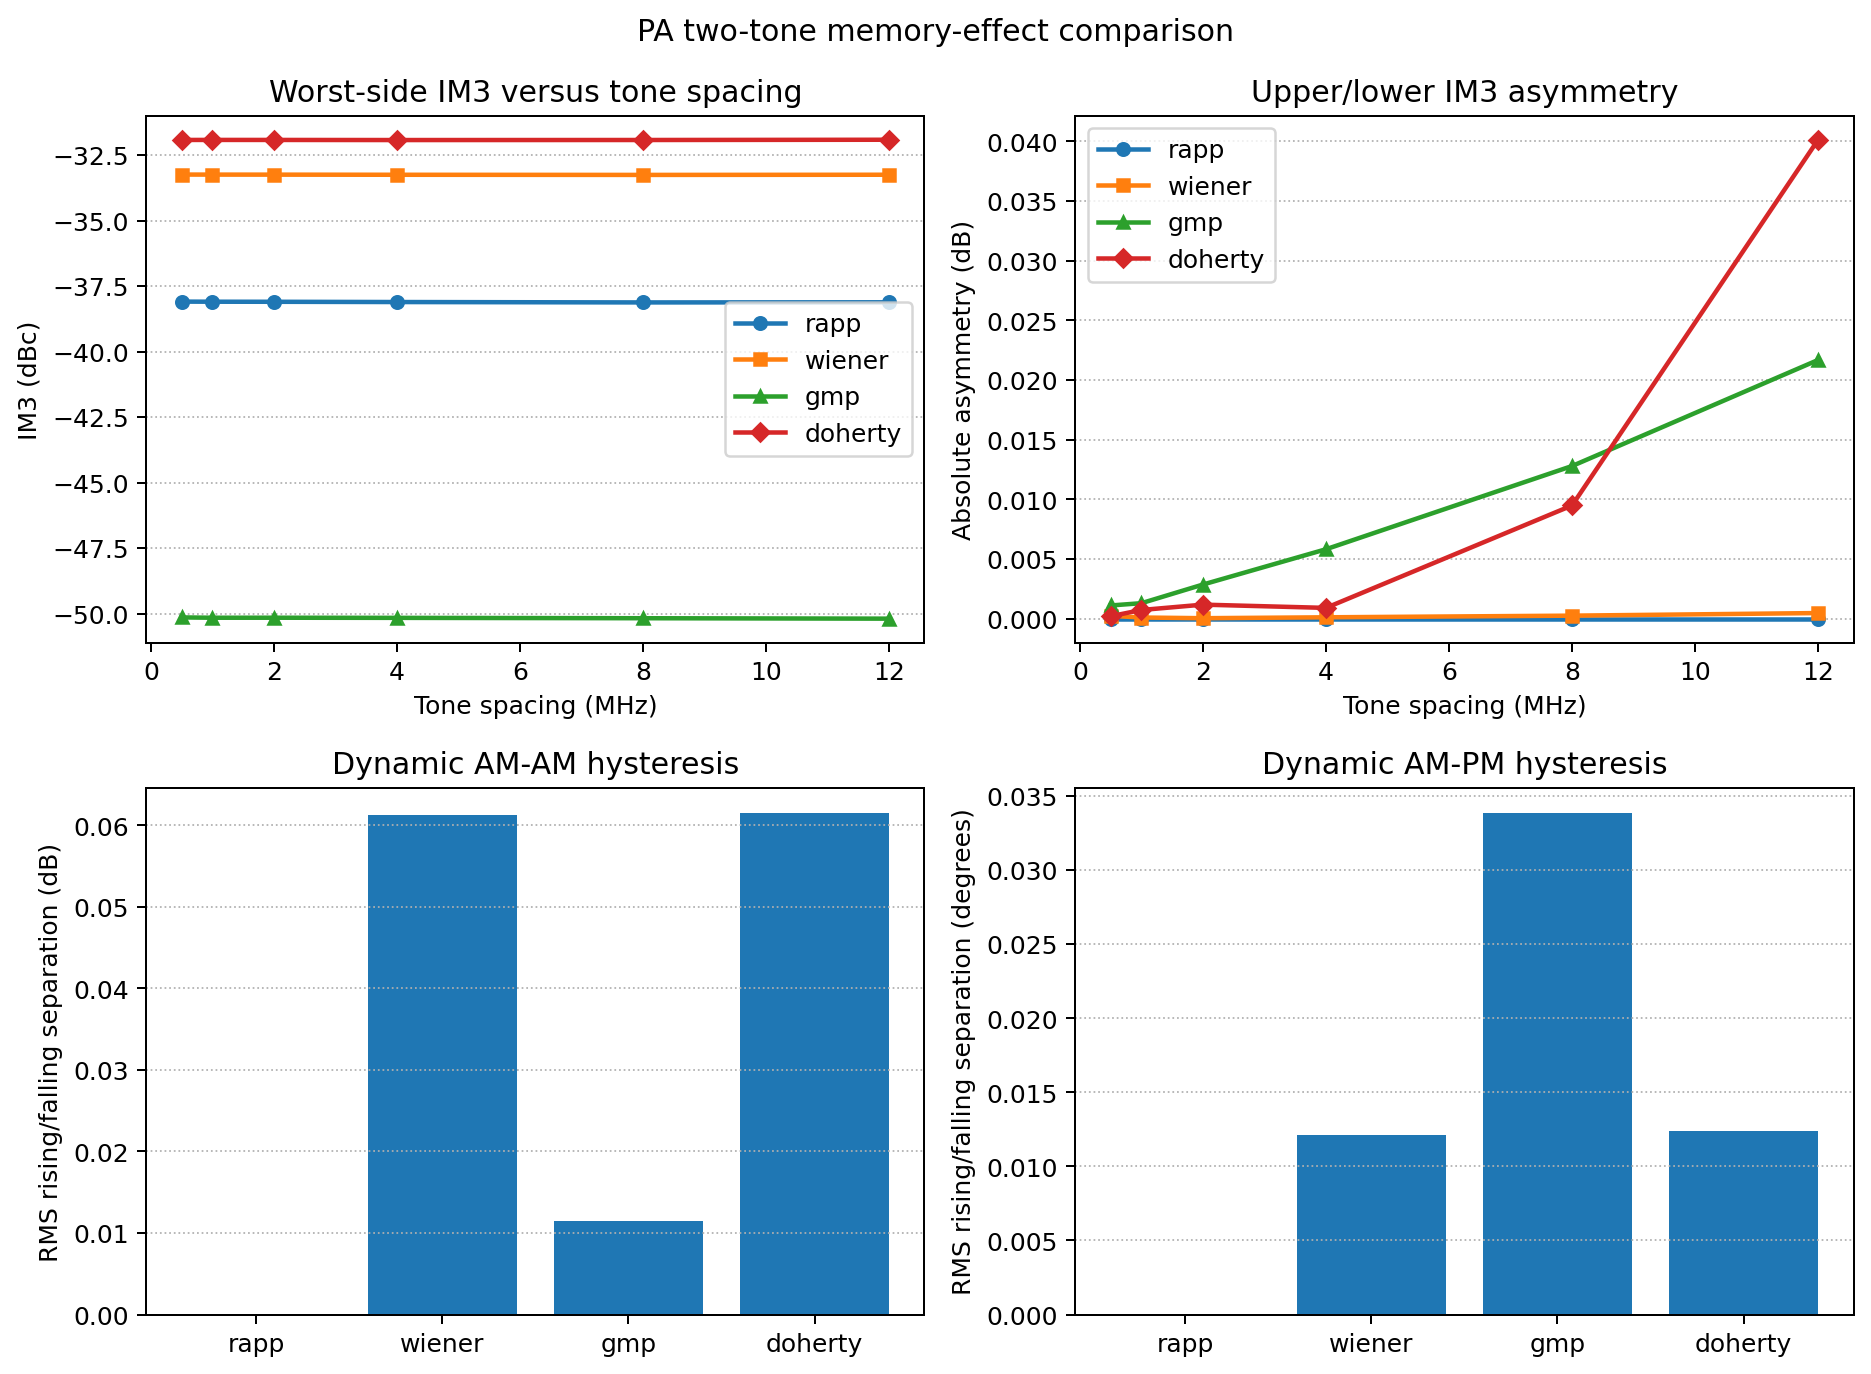

The table this chart was drawn from, first rows:
modelName, toneSpacingHz, outputPowerDbm, im3LowerDbc, im3UpperDbc, im3WorstDbc, im5WorstDbc, im7WorstDbc, im3AsymmetryDb
rapp, 500000, 19.85, -38.1, -38.1, -38.1, -48.42, -69.72, 0.0
rapp, 1000000, 19.81, -38.1, -38.1, -38.1, -48.42, -69.73, 7.105427357601002e-15
rapp, 2000000, 19.83, -38.1, -38.1, -38.1, -48.42, -69.73, 0.0
rapp, 4000000, 19.82, -38.11, -38.11, -38.11, -48.43, -69.73, 0.0
rapp, 8000000, 19.82, -38.13, -38.13, -38.13, -48.44, -69.73, 0.0
rapp, 12000000, 19.82, -38.12, -38.12, -38.12, -48.44, -69.73, 0.0
wiener, 500000, 20.13, -33.25, -33.25, -33.25, -45.72, -68.77, -0.0002359
wiener, 1000000, 20.08, -33.25, -33.25, -33.25, -45.72, -68.77, 9.531078514157798e-05
wiener, 2000000, 20.1, -33.25, -33.25, -33.25, -45.72, -68.77, 3.815199509915601e-05
wiener, 4000000, 20.09, -33.25, -33.25, -33.25, -45.73, -68.77, 0.0001129
wiener, 8000000, 20.09, -33.26, -33.26, -33.26, -45.74, -68.77, 0.0002515
wiener, 12000000, 20.1, -33.25, -33.25, -33.25, -45.73, -68.77, 0.0004687
gmp, 500000, 20.12, -50.15, -50.15, -50.15, -87.12, -128.3, -0.001104
gmp, 1000000, 20.08, -50.16, -50.16, -50.16, -87.23, -129.4, -0.001296
gmp, 2000000, 20.1, -50.16, -50.16, -50.16, -87.22, -129.5, -0.002858
gmp, 4000000, 20.09, -50.16, -50.17, -50.16, -87.23, -129.5, -0.005815
gmp, 8000000, 20.09, -50.18, -50.19, -50.18, -87.24, -129.6, -0.01279
gmp, 12000000, 20.09, -50.2, -50.22, -50.2, -87.28, -129.7, -0.02167
doherty, 500000, 20.11, -31.93, -31.93, -31.93, -46.06, -52.11, 0.0002025
doherty, 1000000, 20.06, -31.93, -31.92, -31.92, -46.05, -52.12, 0.0007264
doherty, 2000000, 20.08, -31.93, -31.93, -31.93, -46.05, -52.12, 0.001175
doherty, 4000000, 20.07, -31.93, -31.93, -31.93, -46.03, -52.13, 0.0009019
doherty, 8000000, 20.07, -31.93, -31.94, -31.93, -45.97, -52.07, -0.009483
doherty, 12000000, 20.07, -31.92, -31.96, -31.92, -45.95, -52.1, -0.04012
